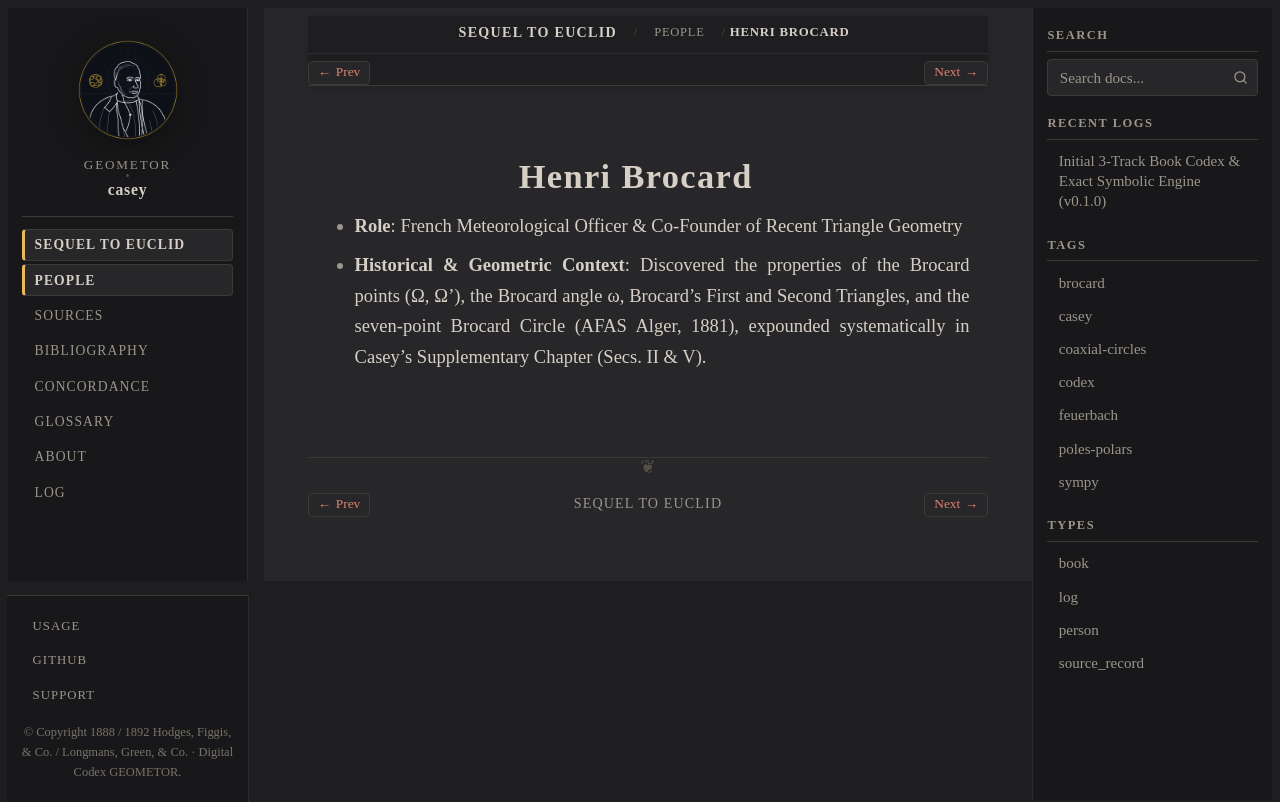

repository: geometor/casey · page: sequel_to_euclid/people/brocard.html · generator: sphinx

:type: person
:layout: book
:death_year: 1922
:death_label: 1922
:lifespan: 1845–1922
:excerpt: * Role: French Meteorological Officer & Co-Founder of Recent Triangle Geometry

.. _person-brocard:

Henri Brocard
=============

* **Role**: French Meteorological Officer & Co-Founder of Recent Triangle Geometry
* **Historical & Geometric Context**: Discovered the properties of the Brocard points (Ω, Ω'), the Brocard angle ω, Brocard's First and Second Triangles, and the seven-point Brocard Circle (AFAS Alger, 1881), expounded systematically in Casey's Supplementary Chapter (Secs. II & V).
